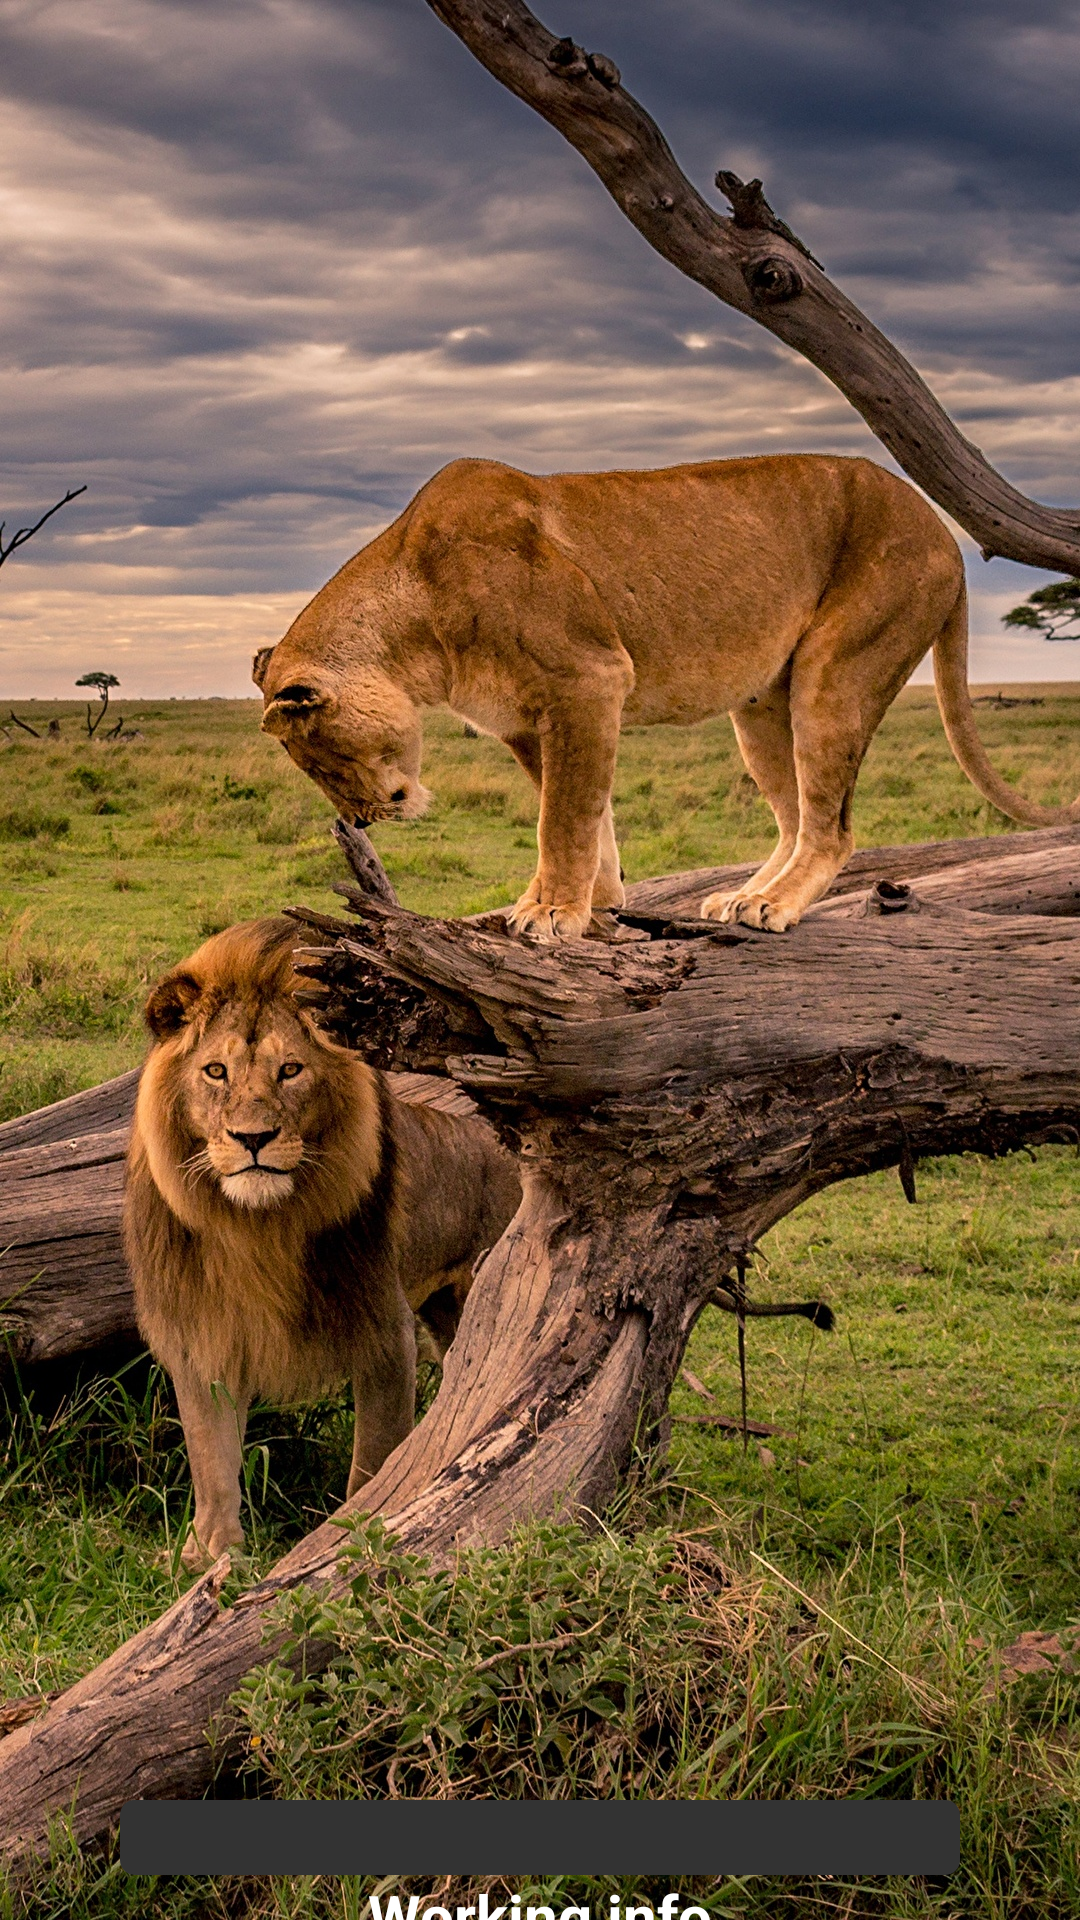

Android layout source for this screen:
<!-- AndroidManifest.xml: application theme Theme.ApplicationAndroidZoo -->
<!-- res/layout/activity_main.xml -->
<?xml version="1.0" encoding="utf-8"?>
<LinearLayout xmlns:android="http://schemas.android.com/apk/res/android"
    xmlns:app="http://schemas.android.com/apk/res-auto"
    xmlns:tools="http://schemas.android.com/tools"
    android:layout_width="match_parent"
    android:layout_height="match_parent"
    android:orientation="vertical"
    android:background="@drawable/gozoo"
    tools:context=".MainActivity">

    <Space
        android:layout_width="match_parent"
        android:layout_height="600sp"
        android:orientation="vertical" />

    <ProgressBar
        android:id="@+id/progressBar"
        style="@android:style/Widget.ProgressBar.Horizontal"
        android:layout_width="match_parent"
        android:layout_height="25sp"
        android:layout_marginRight="40sp"
        android:layout_marginLeft="40sp"
        android:progressBackgroundTint="#333333"
        android:progressTint="#4488ff"/>

    <TextView
        android:id="@+id/textView_info"
        android:layout_width="match_parent"
        android:layout_height="wrap_content"
        android:gravity="center"
        android:textSize="20sp"
        android:textColor="@color/white"
        android:text="Working info"
        android:textStyle="bold"
        app:layout_constraintTop_toBottomOf="@+id/progressBar" />

</LinearLayout>
<!-- resources referenced by this layout -->
<resources>
  <!-- drawable gozoo: jpg bitmap (drawable-v24, 1042291 bytes) -->
  <style name="Theme.ApplicationAndroidZoo" parent="Theme.MaterialComponents.DayNight.DarkActionBar">
          
          <item name="colorPrimary">@color/purple_500</item>
          <item name="colorPrimaryVariant">@color/purple_700</item>
          <item name="colorOnPrimary">@color/white</item>
          
          <item name="colorSecondary">@color/teal_200</item>
          <item name="colorSecondaryVariant">@color/teal_700</item>
          <item name="colorOnSecondary">@color/black</item>
          
          <item name="android:statusBarColor" tools:targetApi="l">?attr/colorPrimaryVariant</item>
          
      </style>
  <!-- not gathered from this repository: default colours our renderer supplied (Android Studio template values) -->
  <color name="purple_500">#FF6200EE</color>
  <color name="purple_700">#FF3700B3</color>
  <color name="teal_200">#FF03DAC5</color>
  <color name="teal_700">#FF018786</color>
  <color name="black">#FF000000</color>
  <color name="white">#FFFFFFFF</color>
</resources>
